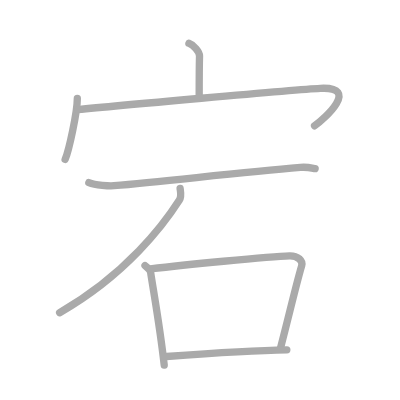
t = 0.00 s
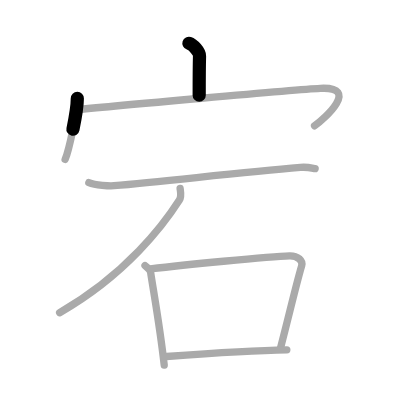
t = 1.50 s
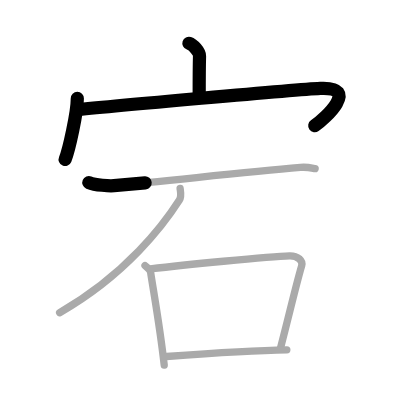
t = 3.25 s
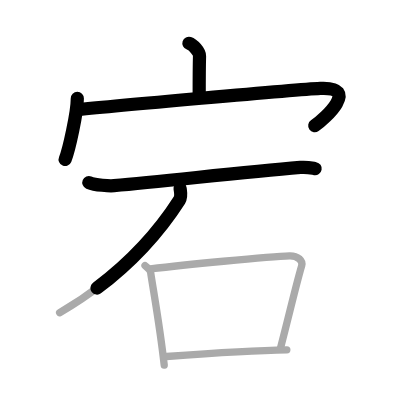
t = 4.75 s
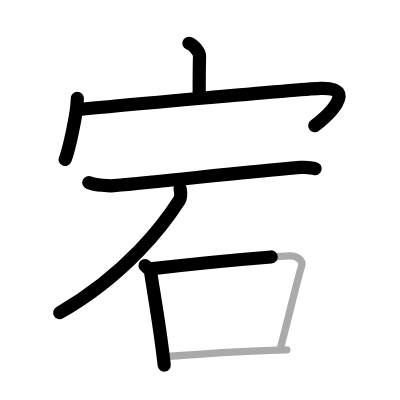
t = 6.50 s
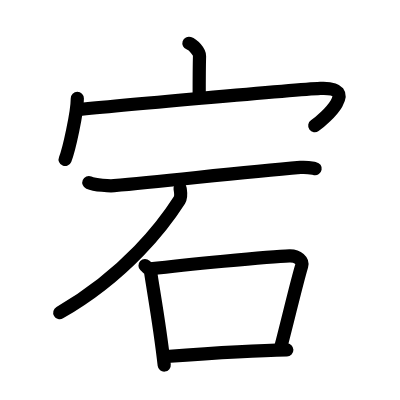
t = 8.00 s

The animated SVG that drew these frames (rendered in a browser with its animation timeline set to each time). Animation: 8 SMIL elements (animate=8); one cycle of 8.00 s.

<?xml version="1.0" standalone="no"?>
<!DOCTYPE svg PUBLIC "-//W3C//DTD SVG 1.1//EN"   "http://www.w3.org/Graphics/SVG/1.1/DTD/svg11.dtd">
<svg width="400px" height="400px"  version="1.1" xmlns="http://www.w3.org/2000/svg">
  <defs>
    <marker id="Triangle" viewBox="0 0 10 10" refX="0" refY="5" markerUnits="strokeWidth" markerWidth="3" style="stroke-opacity:0%;fill:#aaaaaa;" markerHeight="2" orient="auto">
      <path d="M 0 0 L 10 5 L 0 10 z" />
    </marker>
    
    <marker id="Arrow" viewBox="0 0 10 10" refX="5" refY="5" markerUnits="strokeWidth" markerWidth="1.8" style="stroke-opacity:0%;fill:#770000;" markerHeight="2" orient="auto">
      <path d="M 0 4 L 6 4 L 4 1 L 10 5 L 4 9 L 6 6 L 0 6 z" />
        <circle cx="5" cy="5" r="5" />
      </marker>
    
    <marker id="TriangleRed" viewBox="0 0 10 10" refX="0" refY="5" markerUnits="strokeWidth" markerWidth="3" style="stroke-opacity:0%;fill:#CC0000;" markerHeight="2" orient="auto">
      <path d="M 0 0 L 10 5 L 0 10 z" />
    </marker>
    
    <marker id="ArrowRed" viewBox="0 0 10 10" refX="5" refY="5" markerUnits="strokeWidth" markerWidth="1.8" style="stroke-opacity:0%;fill:#CC0000;" markerHeight="2" orient="auto">
      <path d="M 0 4 L 6 4 L 4 1 L 10 5 L 4 9 L 6 6 L 0 6 z" />
        <circle cx="5" cy="5" r="5" />
      </marker>
    
  </defs>
  
  <path style="fill:#ffffff; fill-opacity:100%; fill-rule:evenodd; stroke-width:0;" d="M 0 0 L 400px 0 L 400px 400px L 0 400px L 0 0" />

  <g transform="scale(3.6697247706422 3.6697247706422)">
<path style="fill:none; fill-opacity:0%; fill-rule:evenodd; stroke:#aaaaaa; stroke-opacity:100%; stroke-width: 1.5pt; stroke-linejoin:round; stroke-linecap:round;" d="M51.48 11.81c1.2 0.39 2.92 2.31 2.89 3.45c-0.09 3.56-0.09 7.47-0.09 10.71"></path>
<path style="fill:none; fill-opacity:0%; fill-rule:evenodd; stroke:#aaaaaa; stroke-opacity:100%; stroke-width: 1.5pt; stroke-linejoin:round; stroke-linecap:round;" d="M21.07 26.83c0 3.76-2.28 14.1-3.32 16.61"></path>
<path style="fill:none; fill-opacity:0%; fill-rule:evenodd; stroke:#aaaaaa; stroke-opacity:100%; stroke-width: 1.5pt; stroke-linejoin:round; stroke-linecap:round;" d="M21.2 29.88c8.69-0.9 59.04-5.45 66.09-5.8c11.01-0.54 1.17 8.28-1.57 10.21"></path>
<path style="fill:none; fill-opacity:0%; fill-rule:evenodd; stroke:#aaaaaa; stroke-opacity:100%; stroke-width: 1.5pt; stroke-linejoin:round; stroke-linecap:round;" d="M24.21 49.75c1.79 0.75 5.71 0.95 6.85 0.85C45.44 49.38 65 47 81.86 45.62c1.91-0.16 3.06 0.17 4.02 0.34"></path>
<path style="fill:none; fill-opacity:0%; fill-rule:evenodd; stroke:#aaaaaa; stroke-opacity:100%; stroke-width: 1.5pt; stroke-linejoin:round; stroke-linecap:round;" d="M49.08 51.37c0.09 0.78 0.45 2.15-0.19 3.15C44.75 61 34.5 74.75 16.25 85.21"></path>
<path style="fill:none; fill-opacity:0%; fill-rule:evenodd; stroke:#aaaaaa; stroke-opacity:100%; stroke-width: 1.5pt; stroke-linejoin:round; stroke-linecap:round;" d="M39.52 72.36c0.62 0.59 1.41 1.03 1.52 1.8c0.84 5.59 2.53 14.75 3.71 25.34"></path>
<path style="fill:none; fill-opacity:0%; fill-rule:evenodd; stroke:#aaaaaa; stroke-opacity:100%; stroke-width: 1.5pt; stroke-linejoin:round; stroke-linecap:round;" d="M40.98 73.27c8.07-0.93 32.41-3.41 37.92-3.56c2.28-0.06 3.71 1.38 3.31 2.72c-1.39 4.61-3.46 13.56-5.8 22.53"></path>
<path style="fill:none; fill-opacity:0%; fill-rule:evenodd; stroke:#aaaaaa; stroke-opacity:100%; stroke-width: 1.5pt; stroke-linejoin:round; stroke-linecap:round;" d="M45.35 97.14c6.46-0.47 24.57-1.66 32.81-1.79"></path>

<path style="fill:none; fill-opacity:0%; fill-rule:evenodd; stroke:#000000; stroke-opacity:100%; stroke-width: 2.7pt; stroke-linejoin:round; stroke-linecap:round;" d="M51.48 11.81c1.2 0.39 2.92 2.31 2.89 3.45c-0.09 3.56-0.09 7.47-0.09 10.71" pathLength="100" stroke-dashoffset="100" stroke-dasharray="100 105"><animate id="dashAnim1" attributeName="stroke-dashoffset" from="100" to="0" dur="1s" calcMode="linear" fill="freeze"/></path>
<path style="fill:none; fill-opacity:0%; fill-rule:evenodd; stroke:#000000; stroke-opacity:100%; stroke-width: 2.7pt; stroke-linejoin:round; stroke-linecap:round;" d="M21.07 26.83c0 3.76-2.28 14.1-3.32 16.61" pathLength="100" stroke-dashoffset="100" stroke-dasharray="100 105"><animate id="dashAnim2" attributeName="stroke-dashoffset" from="100" to="0" dur="1s" calcMode="linear" begin="dashAnim1.end" fill="freeze"/></path>
<path style="fill:none; fill-opacity:0%; fill-rule:evenodd; stroke:#000000; stroke-opacity:100%; stroke-width: 2.7pt; stroke-linejoin:round; stroke-linecap:round;" d="M21.2 29.88c8.69-0.9 59.04-5.45 66.09-5.8c11.01-0.54 1.17 8.28-1.57 10.21" pathLength="100" stroke-dashoffset="100" stroke-dasharray="100 105"><animate id="dashAnim3" attributeName="stroke-dashoffset" from="100" to="0" dur="1s" calcMode="linear" begin="dashAnim2.end" fill="freeze"/></path>
<path style="fill:none; fill-opacity:0%; fill-rule:evenodd; stroke:#000000; stroke-opacity:100%; stroke-width: 2.7pt; stroke-linejoin:round; stroke-linecap:round;" d="M24.21 49.75c1.79 0.75 5.71 0.95 6.85 0.85C45.44 49.38 65 47 81.86 45.62c1.91-0.16 3.06 0.17 4.02 0.34" pathLength="100" stroke-dashoffset="100" stroke-dasharray="100 105"><animate id="dashAnim4" attributeName="stroke-dashoffset" from="100" to="0" dur="1s" calcMode="linear" begin="dashAnim3.end" fill="freeze"/></path>
<path style="fill:none; fill-opacity:0%; fill-rule:evenodd; stroke:#000000; stroke-opacity:100%; stroke-width: 2.7pt; stroke-linejoin:round; stroke-linecap:round;" d="M49.08 51.37c0.09 0.78 0.45 2.15-0.19 3.15C44.75 61 34.5 74.75 16.25 85.21" pathLength="100" stroke-dashoffset="100" stroke-dasharray="100 105"><animate id="dashAnim5" attributeName="stroke-dashoffset" from="100" to="0" dur="1s" calcMode="linear" begin="dashAnim4.end" fill="freeze"/></path>
<path style="fill:none; fill-opacity:0%; fill-rule:evenodd; stroke:#000000; stroke-opacity:100%; stroke-width: 2.7pt; stroke-linejoin:round; stroke-linecap:round;" d="M39.52 72.36c0.62 0.59 1.41 1.03 1.52 1.8c0.84 5.59 2.53 14.75 3.71 25.34" pathLength="100" stroke-dashoffset="100" stroke-dasharray="100 105"><animate id="dashAnim6" attributeName="stroke-dashoffset" from="100" to="0" dur="1s" calcMode="linear" begin="dashAnim5.end" fill="freeze"/></path>
<path style="fill:none; fill-opacity:0%; fill-rule:evenodd; stroke:#000000; stroke-opacity:100%; stroke-width: 2.7pt; stroke-linejoin:round; stroke-linecap:round;" d="M40.98 73.27c8.07-0.93 32.41-3.41 37.92-3.56c2.28-0.06 3.71 1.38 3.31 2.72c-1.39 4.61-3.46 13.56-5.8 22.53" pathLength="100" stroke-dashoffset="100" stroke-dasharray="100 105"><animate id="dashAnim7" attributeName="stroke-dashoffset" from="100" to="0" dur="1s" calcMode="linear" begin="dashAnim6.end" fill="freeze"/></path>
<path style="fill:none; fill-opacity:0%; fill-rule:evenodd; stroke:#000000; stroke-opacity:100%; stroke-width: 2.7pt; stroke-linejoin:round; stroke-linecap:round;" d="M45.35 97.14c6.46-0.47 24.57-1.66 32.81-1.79" pathLength="100" stroke-dashoffset="100" stroke-dasharray="100 105"><animate id="dashAnim8" attributeName="stroke-dashoffset" from="100" to="0" dur="1s" calcMode="linear" begin="dashAnim7.end" fill="freeze"/></path>

</g>

</svg>  
          
